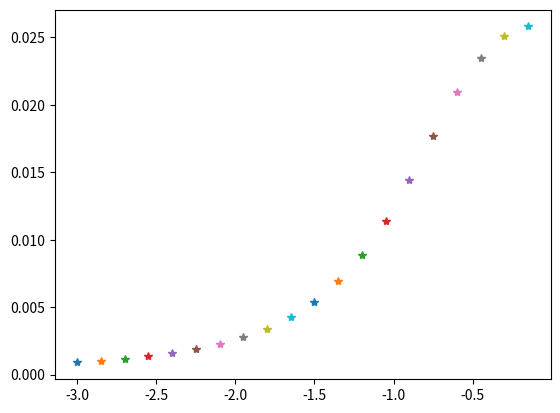

This figure's Python source:
import numpy as np
import matplotlib.pyplot as plt
import math
theta_s = 0.42
theta_r = 0.026
k_s = 0.12
alpha = 0.95
n = 2.9



def theta(psi):
    return theta_r+(theta_s-theta_r)*math.pow(1/(1+math.pow(-alpha*psi,n)),(n-1)/n)

def k(psi):
    return k_s*math.pow(theta(psi),0.5)*(1-math.pow(1-math.pow(theta(psi),n/(n-1)),(n-1)/n)**2)




x = np.linspace(-3,0,20,endpoint=False)
print(theta(-2))
for t in x:
    print(theta(t))
    plt.plot(t,k(t),'*')
plt.show()